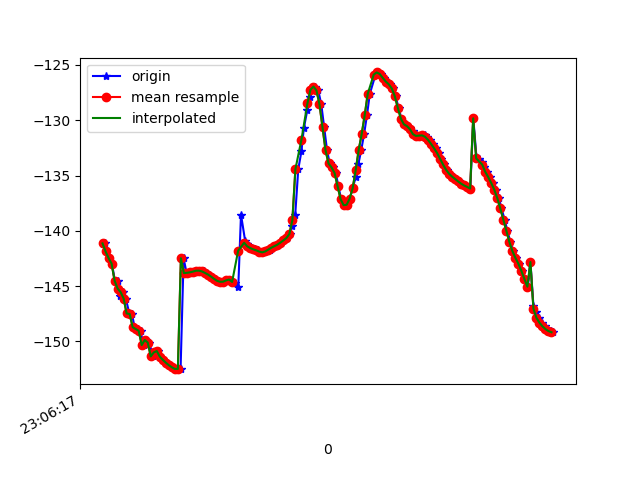

Data behind this chart, as committed beside it:
1617836777584, 532421123733065, -141.22038, 27.640282, -16.12992
1617836777596, 532421142963835, -141.1, 27.77, -16.33
1617836777603, 532421162194605, -141.9, 27.71, -15.87
1617836777623, 532421181425375, -142.5, 28.57, -15.85
1617836777642, 532421200656145, -143, 28.4, -15.62
1617836777662, 532421219886915, -144.5, 29.32, -15.3
1617836777681, 532421239117685, -144.6, 29.02, -15.28
1617836777698, 532421258348455, -145.9, 29.33, -14.78
1617836777718, 532421277579225, -145.6, 29.44, -15.34
1617836777734, 532421296809995, -146.1, 29.24, -15.21
1617836777758, 532421316040765, -147.5, 30.13, -15.08
1617836777776, 532421335271535, -147.5, 29.63, -14.95
1617836777792, 532421354502305, -148.7, 29.59, -14.5
1617836777814, 532421373733075, -148.9, 30.14, -14.95
1617836777832, 532421392963845, -149, 29.86, -14.71
1617836777852, 532421412194615, -150.3, 30.29, -14.19
1617836777871, 532421431425385, -149.9, 30.42, -14.74
1617836777890, 532421450656155, -150.1, 30.07, -14.52
1617836777915, 532421469886925, -151.4, 30.55, -14.22
1617836777926, 532421489117695, -151, 30.23, -14.67
1617836777948, 532421508348465, -150.9, 29.98, -14.9
1617836777964, 532421527579235, -151.4, 29.94, -14.71
1617836777984, 532421546810005, -151.7, 29.94, -14.63
1617836778005, 532421566040775, -151.9, 30.03, -14.52
1617836778022, 532421585271545, -152.2, 30.13, -14.35
1617836778042, 532421604502315, -152.3, 30.15, -14.14
1617836778060, 532421623733085, -152.5, 30.09, -13.9
1617836778079, 532421642963855, -152.5, 29.98, -13.69
1617836778098, 532421662194625, -152.5, 29.89, -13.54
1617836778118, 532421681425395, -142.5, 29.95, -14.67
1617836778138, 532421700780734, -143.8, 29.55, -13.36
1617836778158, 532421720011504, -143.8, 29.46, -13.43
1617836778175, 532421739242274, -143.8, 29.56, -13.67
1617836778195, 532421758473044, -143.7, 29.73, -14.03
1617836778214, 532421777703814, -143.6, 29.73, -14.45
1617836778232, 532421796934584, -143.6, 29.52, -14.78
1617836778252, 532421816165354, -143.7, 29.27, -15.01
1617836778270, 532421835396124, -143.8, 29.24, -15.13
1617836778289, 532421854626894, -144, 29.52, -15.19
1617836778308, 532421873857664, -144.1, 29.93, -15.16
1617836778327, 532421893088434, -144.3, 30.24, -15.07
1617836778346, 532421912319204, -144.5, 30.33, -14.96
1617836778367, 532421931549974, -144.6, 30.31, -14.88
1617836778385, 532421950780744, -144.6, 30.15, -14.8
1617836778403, 532421970011514, -144.5, 29.93, -14.73
1617836778420, 532421989242284, -144.4, 29.76, -14.57
1617836778442, 532422008473054, -144.5, 29.68, -14.28
1617836778459, 532422027703824, -144.7, 29.72, -13.89
1617836778481, 532422046934594, -145.1, 29.92, -13.43
1617836778499, 532422066165364, -138.5, 29.65, -14.47
1617836778527, 532422085396134, -141, 30.35, -12.44
1617836778537, 532422104626904, -141.2, 30.44, -11.99
1617836778555, 532422123857674, -141.4, 30.56, -11.6
1617836778575, 532422143088444, -141.6, 30.74, -11.26
1617836778594, 532422162319214, -141.7, 30.98, -11
1617836778612, 532422181549984, -141.8, 31.18, -10.78
1617836778632, 532422200780754, -141.9, 31.3, -10.56
1617836778648, 532422220011524, -141.9, 31.44, -10.37
1617836778670, 532422239242294, -141.9, 31.65, -10.27
1617836778690, 532422258473064, -141.7, 31.72, -10.17
1617836778708, 532422277703834, -141.5, 31.5, -10.03
... 97 more rows
